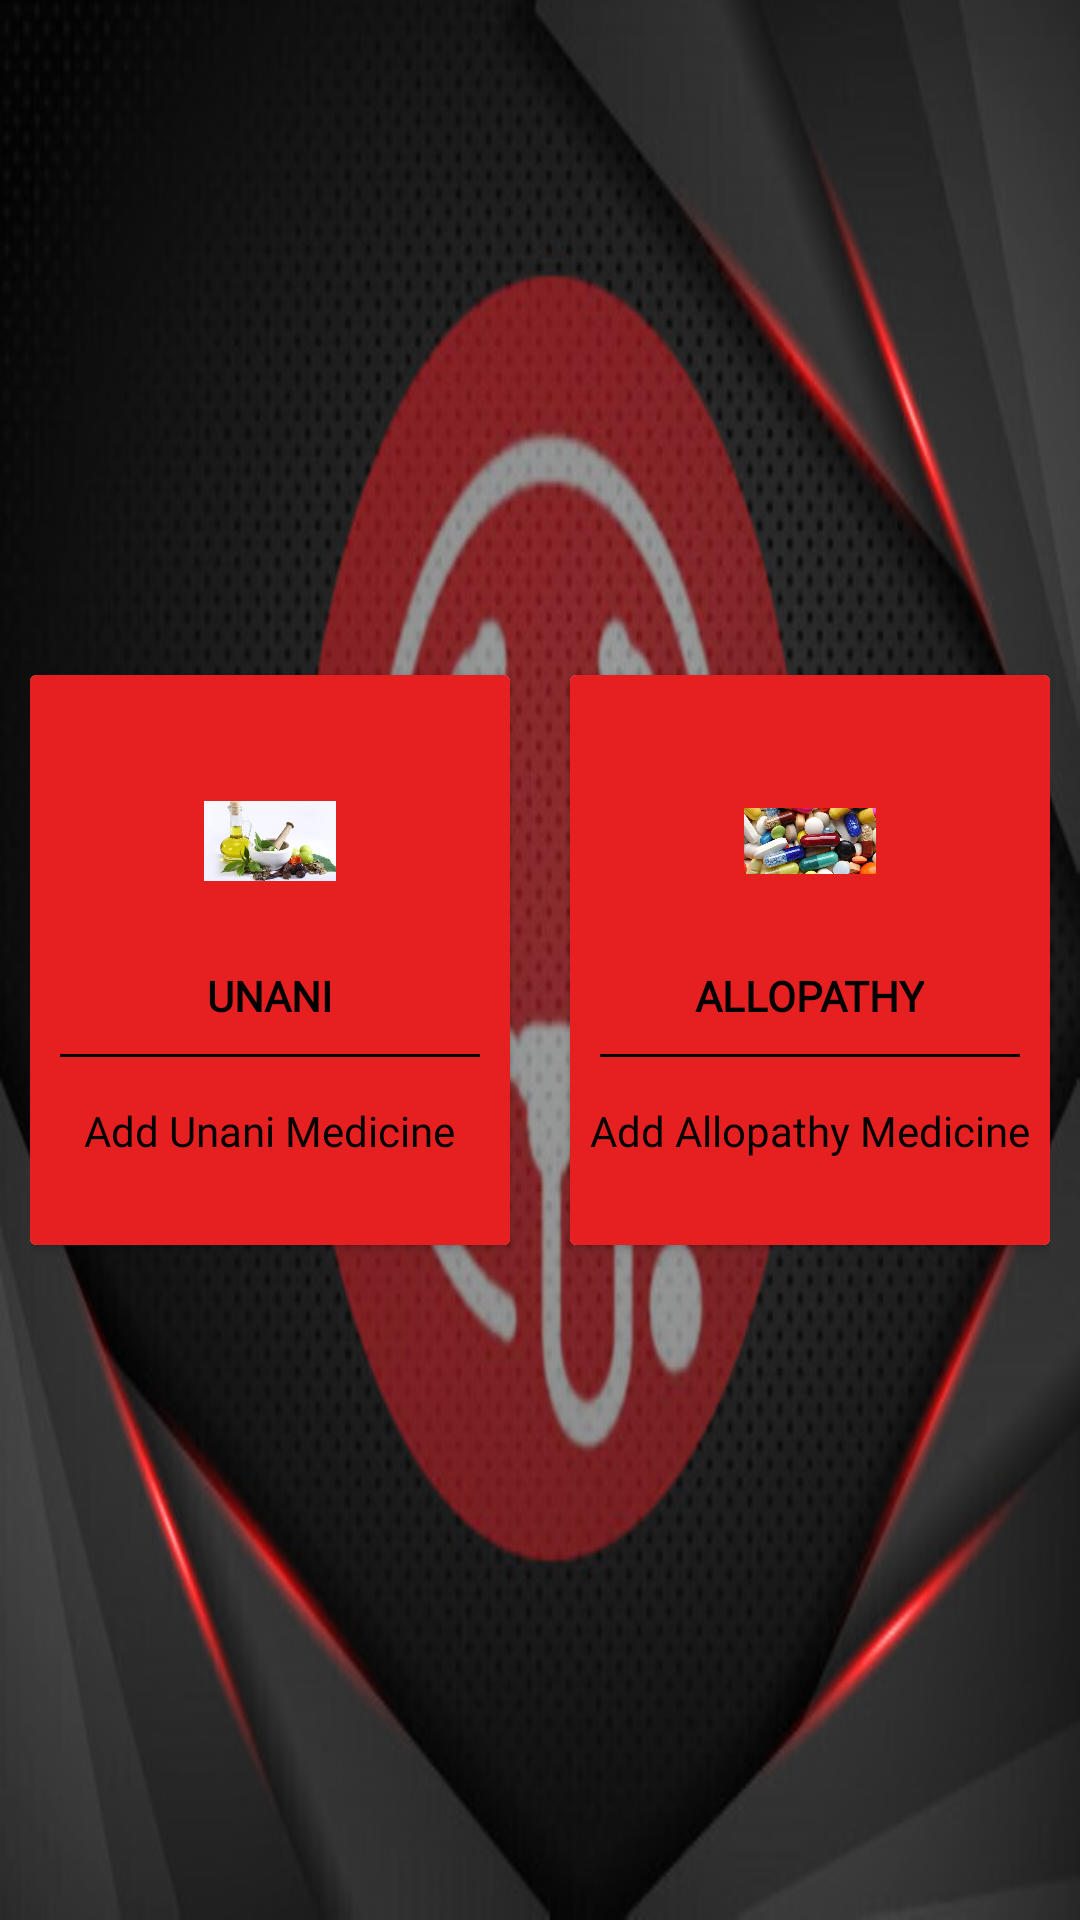

Layout XML and referenced resources for this Android screen:
<!-- AndroidManifest.xml: application theme AppTheme -->
<!-- res/layout/activity_un_al.xml -->
<?xml version="1.0" encoding="utf-8"?>
<LinearLayout xmlns:android="http://schemas.android.com/apk/res/android"
    xmlns:app="http://schemas.android.com/apk/res-auto"
    xmlns:tools="http://schemas.android.com/tools"
    android:layout_width="match_parent"
    android:layout_height="match_parent"
    tools:context=".activity_un_al"
    android:orientation="vertical"
    android:padding="10dp"
    android:background="@drawable/absedit"
    android:gravity="center">

    <LinearLayout
        android:clipToPadding="false"
        android:gravity="center"
        android:orientation="horizontal"
        android:layout_width="match_parent"
        android:layout_height="wrap_content">
        <androidx.cardview.widget.CardView
            android:layout_width="160dp"
            android:layout_height="190dp"
            android:clickable="true"
            android:background="#D3D3D3"
            android:layout_margin="10dp"
            android:id="@+id/unani_stocks">

            <LinearLayout
                android:layout_width="match_parent"
                android:layout_height="match_parent"
                android:orientation="vertical"
                android:background="#e62020"
                android:gravity="center">
                <ImageView
                    android:layout_width="64dp"
                    android:layout_height="64dp"
                    android:background="@drawable/circlebackgroundpurple"
                    android:src="@drawable/unanimed"
                    android:padding="10dp"/>
                <TextView
                    android:layout_width="wrap_content"
                    android:layout_height="wrap_content"
                    android:textStyle="bold"
                    android:layout_marginTop="10dp"
                    android:text="UNANI"
                    android:fontFamily="@font/kanit_medium"
                    android:textColor="#000"/>
                <View
                    android:layout_width="match_parent"
                    android:layout_height="1dp"
                    android:background="#000"
                    android:layout_margin="10dp"/>
                <TextView
                    android:layout_width="wrap_content"
                    android:layout_height="wrap_content"
                    android:gravity="center"
                    android:text="Add Unani Medicine"
                    android:padding="5dp"
                    android:fontFamily="@font/kanit_regular"
                    android:textColor="#000"/>
            </LinearLayout>
        </androidx.cardview.widget.CardView>

        <androidx.cardview.widget.CardView
            android:layout_width="160dp"
            android:layout_height="190dp"
            android:background="#D3D3D3"
            android:clickable="true"
            android:layout_margin="10dp"
            android:id="@+id/allomedicine">
            <LinearLayout
                android:layout_width="match_parent"
                android:layout_height="match_parent"
                android:orientation="vertical"
                android:background="#e62020"
                android:gravity="center">
                <ImageView
                    android:layout_width="64dp"
                    android:layout_height="64dp"
                    android:background="@drawable/circlebackgroundpurple"
                    android:src="@drawable/allomed"
                    android:padding="10dp"/>
                <TextView
                    android:layout_width="wrap_content"
                    android:layout_height="wrap_content"
                    android:textStyle="bold"
                    android:layout_marginTop="10dp"
                    android:text="ALLOPATHY"
                    android:fontFamily="@font/kanit_medium"
                    android:textColor="#000"/>
                <View
                    android:layout_width="match_parent"
                    android:layout_height="1dp"
                    android:background="#000"
                    android:layout_margin="10dp"/>
                <TextView
                    android:layout_width="wrap_content"
                    android:layout_height="wrap_content"
                    android:gravity="center"
                    android:text="Add Allopathy Medicine"
                    android:padding="5dp"
                    android:fontFamily="@font/kanit_regular"
                    android:textColor="#000"/>
            </LinearLayout>
        </androidx.cardview.widget.CardView>
    </LinearLayout>

</LinearLayout>
<!-- resources referenced by this layout -->
<resources>
  <!-- drawable absedit: jpg bitmap (drawable-v24, 55425 bytes) -->
  <!-- drawable allomed: jpg bitmap (drawable-v24, 20696 bytes) -->
  <!-- drawable unanimed: jpg bitmap (drawable-v24, 6690 bytes) -->
  <style name="AppTheme" parent="Theme.AppCompat.Light">
          
          <item name="colorPrimary">#e62020</item>
          <item name="colorPrimaryDark">#e62020</item>
          <item name="colorAccent">#fff</item>
          <item name="android:windowAnimationStyle">@style/customAnim</item>
      </style>
  <style name="customAnim" parent="@android:style/Animation.Activity">
          <item name="android:activityOpenEnterAnimation">@anim/slide_in_right</item>
          <item name="android:activityOpenExitAnimation">@anim/slide_out_left</item>
          <item name="android:activityCloseEnterAnimation">@anim/slide_in_left</item>
          <item name="android:activityCloseExitAnimation">@anim/slide_out_right</item>
      </style>
</resources>
